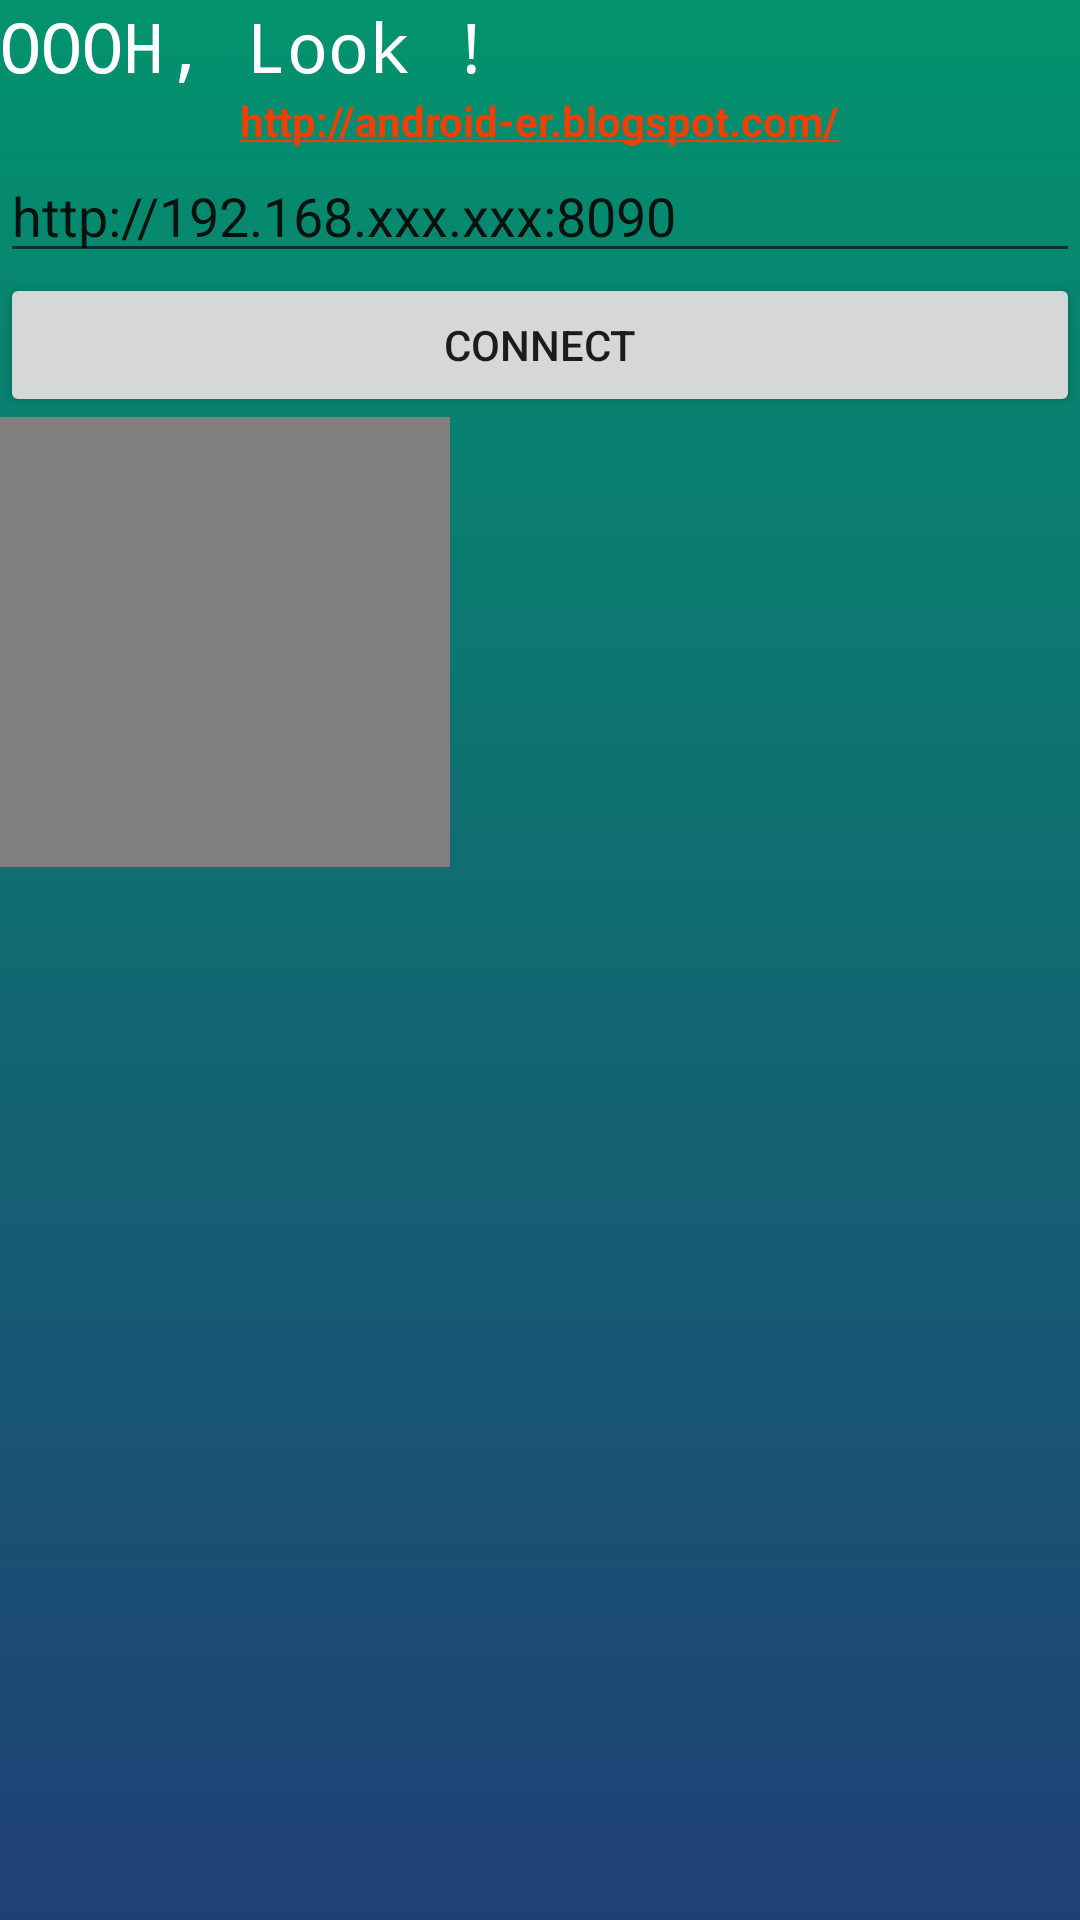

Android layout source for this screen:
<!-- AndroidManifest.xml: application theme AppTheme -->
<!-- res/layout/activity_look.xml -->
<?xml version="1.0" encoding="utf-8"?>
<LinearLayout xmlns:android="http://schemas.android.com/apk/res/android"
    xmlns:app="http://schemas.android.com/apk/res-auto"
    xmlns:tools="http://schemas.android.com/tools"
    android:layout_width="match_parent"
    android:layout_height="match_parent"
    android:background="@drawable/background"
    android:orientation="vertical"
    tools:context=".LookActivity">

    <TextView
        android:layout_width="wrap_content"
        android:layout_height="wrap_content"
        android:layout_alignParentTop="true"
        android:layout_centerHorizontal="true"
        android:text="OOOH, Look !"
        android:textColor="#ffffff"
        android:textSize="23dp"
        android:typeface="monospace"
        app:layout_constraintBottom_toBottomOf="parent"
        app:layout_constraintLeft_toLeftOf="parent"
        app:layout_constraintRight_toRightOf="parent"
        app:layout_constraintTop_toTopOf="parent"
        app:layout_constraintVertical_bias="0.029" />

    <TextView
        android:layout_width="wrap_content"
        android:layout_height="wrap_content"
        android:layout_gravity="center_horizontal"
        android:autoLink="web"
        android:text="http://android-er.blogspot.com/"
        android:textStyle="bold" />
    <EditText
        android:id="@+id/addr"
        android:layout_width="match_parent"
        android:layout_height="wrap_content"
        android:text="http://192.168.xxx.xxx:8090" />
    <Button
        android:id="@+id/connect"
        android:layout_width="match_parent"
        android:layout_height="wrap_content"
        android:text="Connect" />

    <VideoView
        android:id="@+id/streamview"
        android:layout_width="150dp"
        android:layout_height="150dp" />



</LinearLayout>
<!-- resources referenced by this layout -->
<resources>
  <!-- drawable background (drawable) -->
  <?xml version="1.0" encoding="utf-8"?>
  <shape xmlns:android="http://schemas.android.com/apk/res/android"
      android:shape="rectangle">
      <gradient
      android:angle="270"
      android:centerX="0"
      android:centerY="0"
      android:endColor="#203F76"
      android:startColor="#03936E"
      android:type="linear" />
  </shape>
  <style name="AppTheme" parent="Theme.AppCompat.Light.NoActionBar">
          
          <item name="colorPrimary">@color/colorPrimary</item>
          <item name="colorPrimaryDark">#000000</item>
          <item name="colorAccent">@color/colorAccent</item>
      </style>
  <color name="colorPrimary">#008577</color>
  <color name="colorAccent">#EE3F07</color>
</resources>
